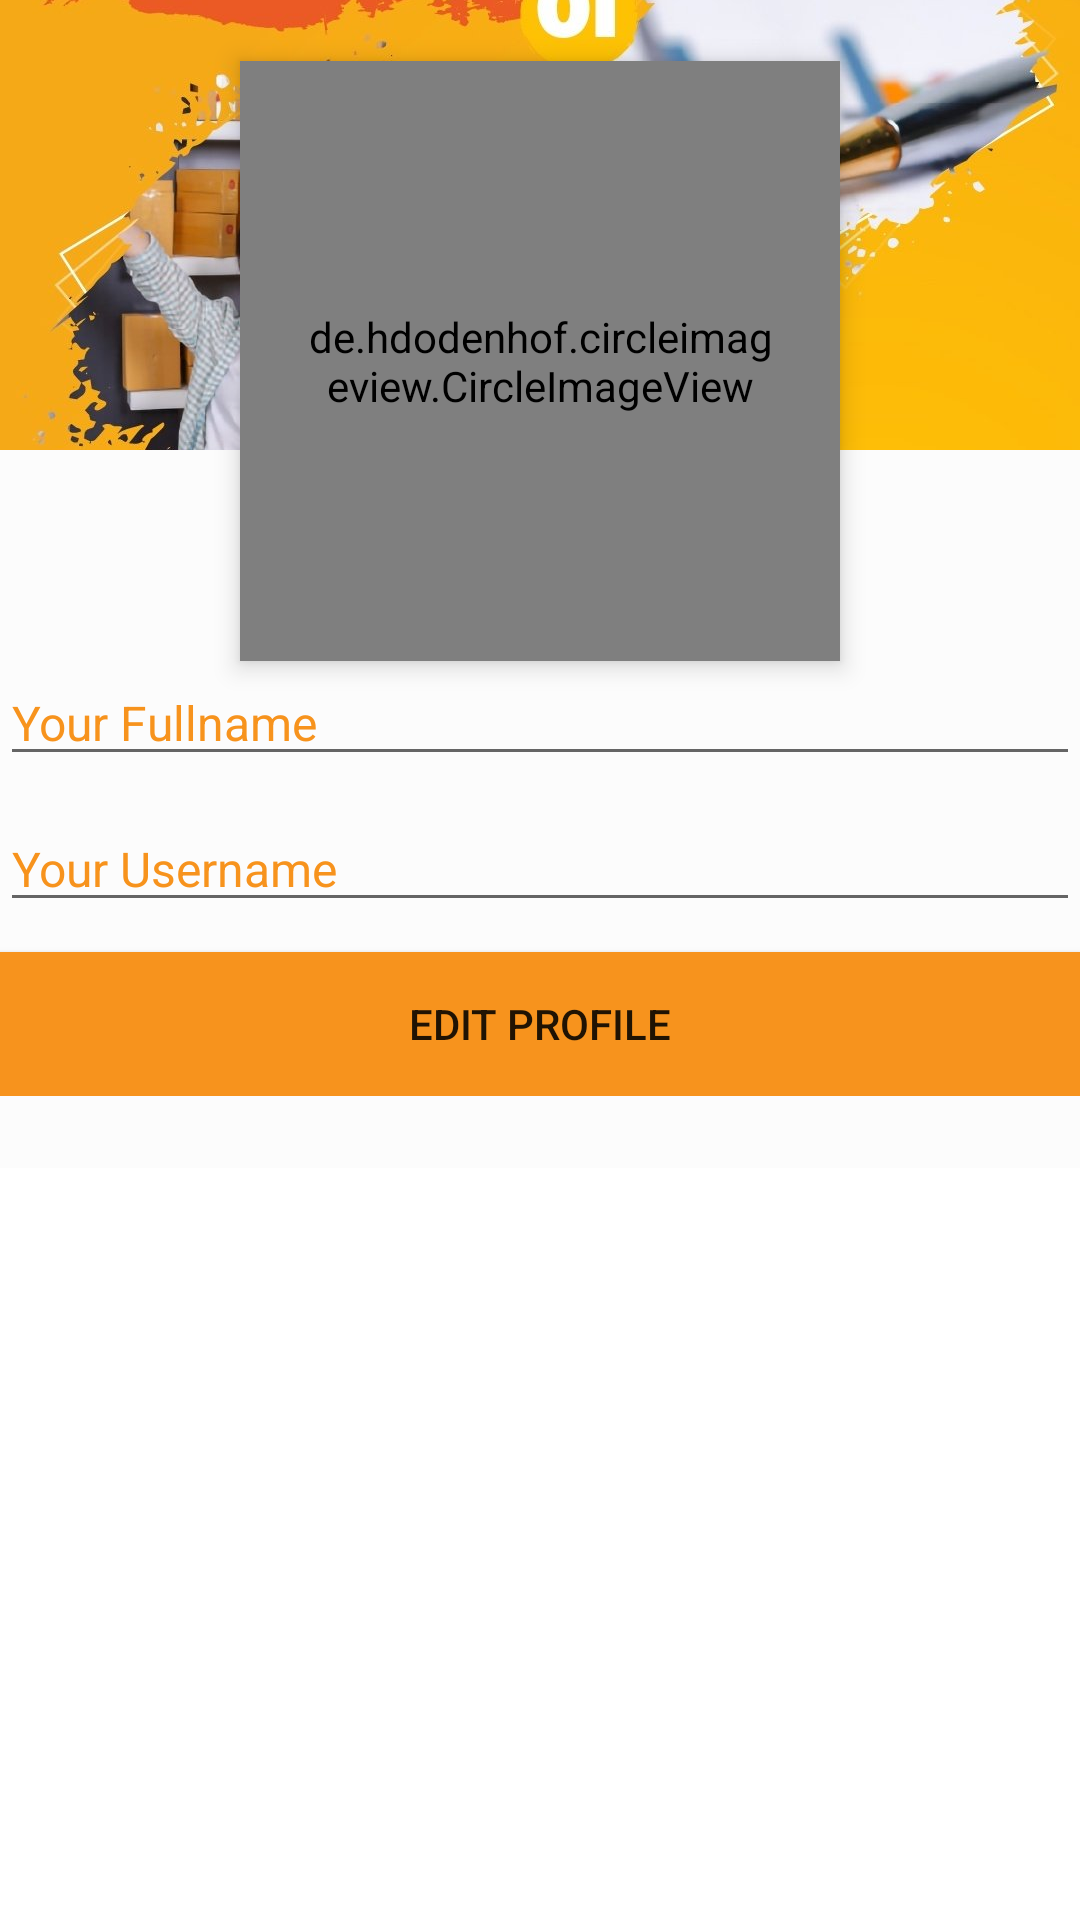

Here is an Android app screen rendered from its layout file. Give the layout XML and the strings, colors and styles it references.
<!-- AndroidManifest.xml: application theme Theme.Training -->
<!-- res/layout/fragment_profile.xml -->
<?xml version="1.0" encoding="utf-8"?>
<ScrollView xmlns:android="http://schemas.android.com/apk/res/android"
    android:layout_height="match_parent"
    android:layout_width="match_parent"
    xmlns:app="http://schemas.android.com/apk/res-auto">

    <RelativeLayout
        android:layout_width="match_parent"
        android:layout_height="match_parent"
        android:id="@+id/layout">

        <ImageView
            android:id="@+id/header_cover_image"
            android:layout_width="match_parent"
            android:layout_height="150dp"
            android:background="?attr/selectableItemBackgroundBorderless"
            android:scaleType="centerCrop"
            app:srcCompat="@drawable/g2bg1" />

        <de.hdodenhof.circleimageview.CircleImageView xmlns:app="http://schemas.android.com/apk/res-auto"
            android:id="@+id/iv_photoprofile"
            android:layout_width="200dp"
            android:layout_height="200dp"
            android:layout_below="@+id/header_cover_image"
            android:layout_centerHorizontal="true"
            android:layout_marginTop="-130dp"
            android:clickable="true"
            android:elevation="5dp"
            android:padding="20dp"
            android:scaleType="centerCrop"
            android:src="@drawable/userimage"
            app:civ_border_color="#FFFFFFFF"
            app:civ_border_width="3dp" />

        <RelativeLayout
            android:id="@+id/profile_layout"
            android:layout_width="match_parent"
            android:layout_height="wrap_content"
            android:layout_below="@+id/header_cover_image"
            android:background="@color/cardview_shadow_end_color"
            android:elevation="4dp"
            android:paddingBottom="24dp">

            <EditText
                android:id="@+id/txt_fullname"
                android:layout_width="match_parent"
                android:layout_height="wrap_content"
                android:layout_centerHorizontal="true"
                android:layout_marginTop="70dp"
                android:text="Your Fullname"
                android:textColor="@color/primary"
                android:textSize="16sp" />

            <EditText
                android:id="@+id/txt_username"
                android:layout_width="match_parent"
                android:layout_height="wrap_content"
                android:layout_below="@+id/txt_fullname"
                android:layout_centerHorizontal="true"
                android:layout_marginTop="10dp"
                android:text="Your Username"
                android:textColor="@color/primary"
                android:textSize="16sp"/>

            <Button
                android:id="@+id/btn_editprofile"
                android:layout_width="match_parent"
                android:layout_height="wrap_content"
                android:layout_below="@id/txt_username"
                android:layout_centerHorizontal="true"
                android:layout_marginTop="10dp"
                android:background="@color/primary"
                android:text="Edit Profile" />
        </RelativeLayout>
    </RelativeLayout>
</ScrollView>
<!-- resources referenced by this layout -->
<resources>
  <color name="primary">#F7931D</color>
  <!-- drawable g2bg1: jpeg bitmap (drawable, 154518 bytes) -->
  <style name="Theme.Training" parent="Theme.MaterialComponents.DayNight.DarkActionBar">
          
          <item name="colorPrimary">@color/primary</item>
          <item name="colorPrimaryVariant">@color/secondary</item>
          <item name="colorOnPrimary">@color/white</item>
          
          <item name="colorSecondary">@color/teal_200</item>
          <item name="colorSecondaryVariant">@color/teal_700</item>
          <item name="colorOnSecondary">@color/black</item>
          
          <item name="android:statusBarColor" tools:targetApi="l">?attr/colorPrimaryVariant</item>
          
      </style>
  <color name="secondary">#F3A241</color>
  <color name="white">#FFFFFFFF</color>
  <color name="teal_200">#FF03DAC5</color>
  <color name="teal_700">#FF018786</color>
  <color name="black">#FF000000</color>
</resources>
